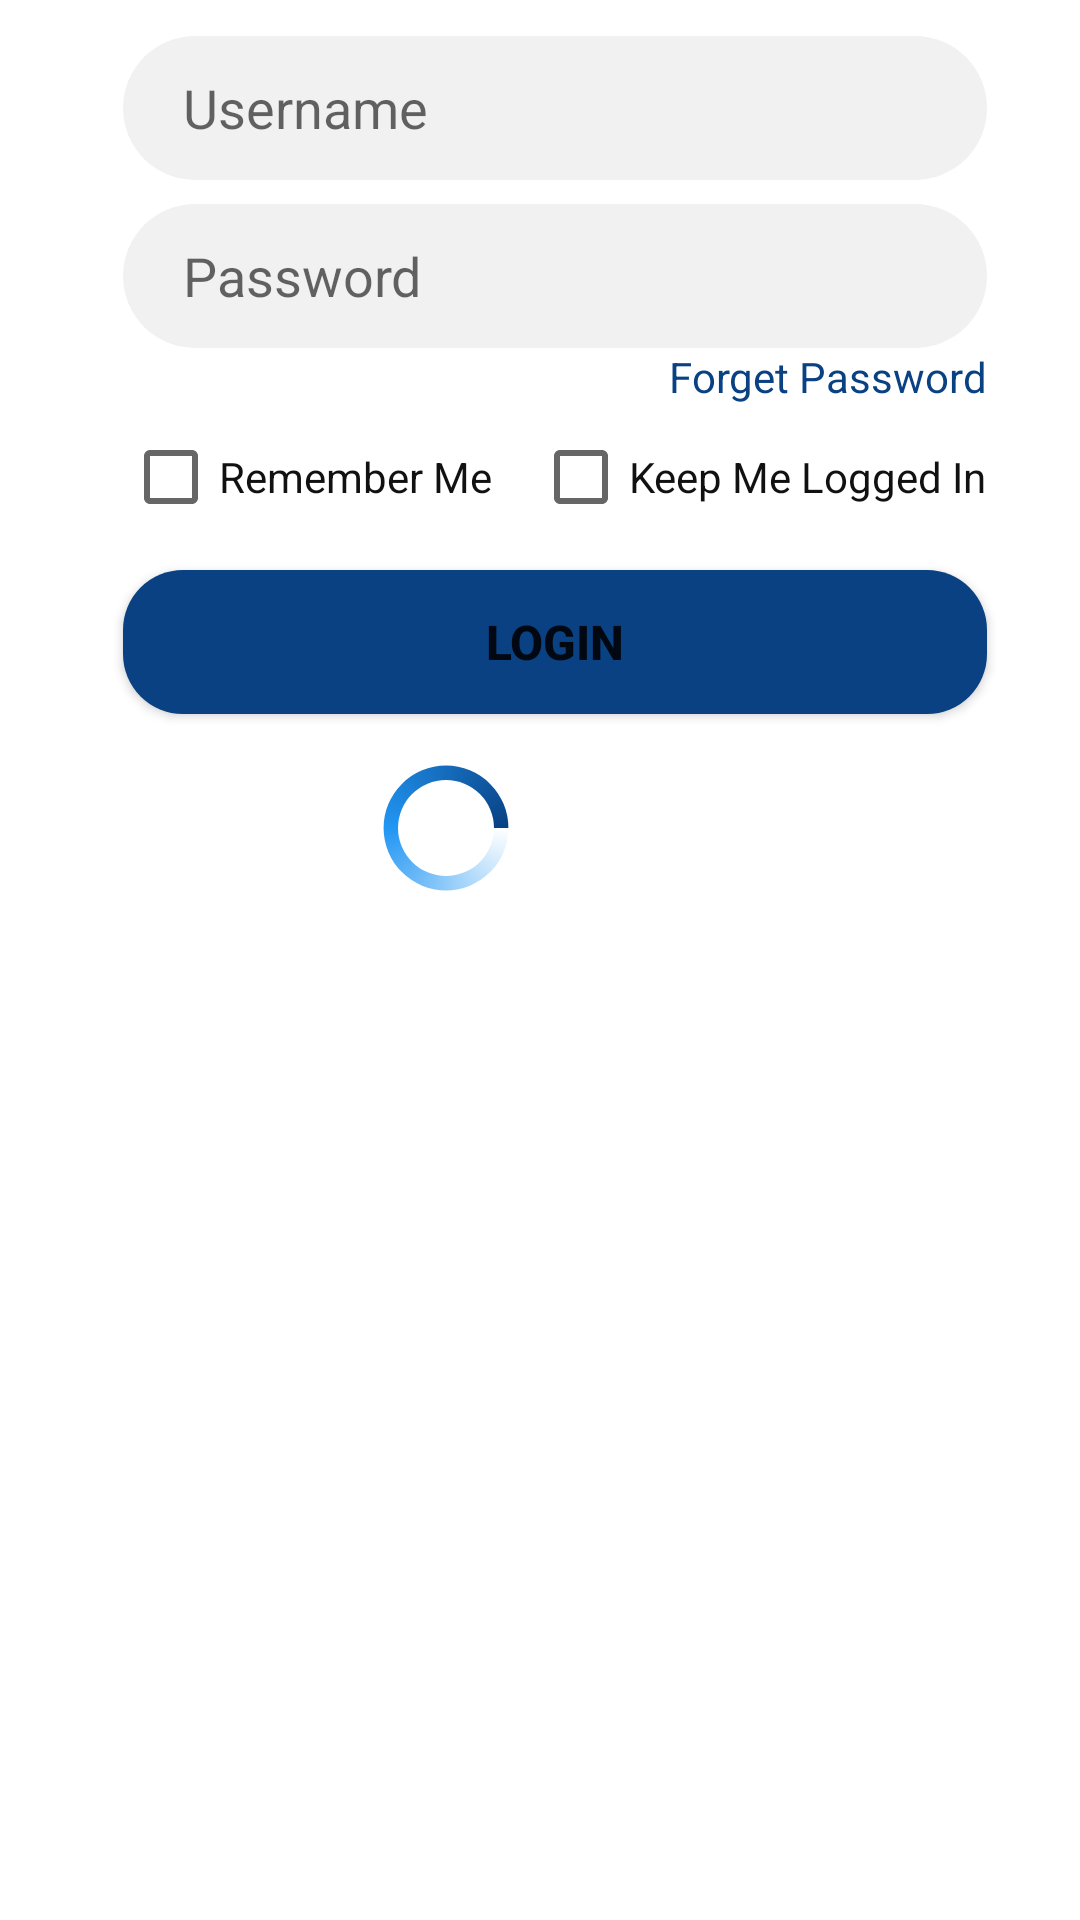

Produce the Android XML layout that renders to this screen, including the resource entries it uses.
<!-- AndroidManifest.xml: application theme Theme.UnimelbOrientation -->
<!-- res/layout/login_tab_frag.xml -->
<?xml version="1.0" encoding="utf-8"?>
<androidx.constraintlayout.widget.ConstraintLayout xmlns:android="http://schemas.android.com/apk/res/android"
    xmlns:app="http://schemas.android.com/apk/res-auto"
    xmlns:tools="http://schemas.android.com/tools"
    android:layout_width="match_parent"
    android:layout_height="match_parent">


    <EditText
        android:id="@+id/username"
        android:layout_width="0dp"
        android:layout_height="wrap_content"
        android:layout_marginStart="41dp"
        android:layout_marginTop="12dp"
        android:layout_marginEnd="41dp"
        android:background="@drawable/editext_bg"
        android:hint="Username"
        android:maxLines="1"
        android:minHeight="48dp"
        android:paddingLeft="20dp"
        android:paddingTop="10dp"
        android:paddingBottom="10dp"
        app:layout_constraintEnd_toEndOf="parent"
        app:layout_constraintHorizontal_bias="0.0"
        app:layout_constraintStart_toStartOf="parent"
        app:layout_constraintTop_toTopOf="parent"
        app:layout_constraintWidth_percent=".8" />

    <EditText
        android:id="@+id/password"
        android:layout_width="0dp"
        android:layout_height="wrap_content"
        android:layout_marginStart="41dp"
        android:layout_marginTop="8dp"
        android:layout_marginEnd="41dp"
        android:background="@drawable/editext_bg"
        android:hint="Password"
        android:inputType="textPassword"
        android:maxLines="1"
        android:minHeight="48dp"
        android:paddingLeft="20dp"
        android:paddingTop="10dp"
        android:paddingBottom="10dp"
        app:layout_constraintEnd_toEndOf="parent"
        app:layout_constraintHorizontal_bias="0.0"
        app:layout_constraintStart_toStartOf="parent"
        app:layout_constraintTop_toBottomOf="@+id/username"
        app:layout_constraintWidth_percent=".8" />

    <CheckBox
        android:id="@+id/checkBox_password_uni"
        android:layout_width="wrap_content"
        android:layout_height="wrap_content"
        android:layout_gravity="center"
        android:layout_marginTop="19dp"
        android:layout_weight="1"
        android:checked="false"
        android:text="@string/check_password"
        android:textColor="@color/black"
        android:textSize="@dimen/text_size_small"

        app:layout_constraintStart_toStartOf="@+id/login"
        app:layout_constraintTop_toBottomOf="@+id/password"
        tools:ignore="MissingConstraints" />

    <CheckBox
        android:id="@+id/checkBox_login_uni"

        android:layout_width="wrap_content"
        android:layout_height="wrap_content"
        android:layout_gravity="center"
        android:layout_weight="1"
        android:checked="false"
        android:text="@string/check_login"
        android:textColor="@color/black"
        android:textSize="@dimen/text_size_small"
        app:layout_constraintEnd_toEndOf="@+id/forget_pass"
        app:layout_constraintTop_toBottomOf="@+id/forget_pass"
        tools:ignore="MissingConstraints" />

    <Button
        android:id="@+id/login"
        android:layout_width="0dp"
        android:layout_height="wrap_content"
        android:layout_marginStart="41dp"
        android:layout_marginTop="7dp"
        android:layout_marginEnd="41dp"
        android:background="@drawable/button_bg"
        android:text="Login"
        android:textSize="16sp"
        android:textStyle="bold"
        app:layout_constraintEnd_toEndOf="parent"
        app:layout_constraintHorizontal_bias="0.0"
        app:layout_constraintStart_toStartOf="parent"
        app:layout_constraintTop_toBottomOf="@+id/checkBox_password_uni"
        app:layout_constraintWidth_percent=".8" />

    <TextView
        android:id="@+id/forget_pass"
        android:layout_width="wrap_content"
        android:layout_height="wrap_content"
        android:text="Forget Password"
        android:textColor="@color/unimelbBlue"
        app:layout_constraintEnd_toEndOf="@+id/password"
        app:layout_constraintTop_toBottomOf="@+id/password" />

    <ProgressBar
        android:id="@+id/progress_login"
        android:layout_width="wrap_content"
        android:layout_height="wrap_content"
        android:layout_centerInParent="true"
        android:layout_marginTop="14dp"
        android:layout_marginEnd="5dp"
        android:indeterminateDrawable="@drawable/progress_ring_uniblue"
        android:indeterminateDuration="1000"
        app:layout_constraintEnd_toStartOf="@+id/checkBox_login_uni"
        app:layout_constraintTop_toBottomOf="@+id/login" />


</androidx.constraintlayout.widget.ConstraintLayout>
<!-- resources referenced by this layout -->
<resources>
  <color name="black">#111111</color>
  <color name="unimelbBlue">#094183</color>&gt;
  <!-- drawable button_bg (drawable) -->
  <?xml version="1.0" encoding="utf-8"?>
  <shape xmlns:android="http://schemas.android.com/apk/res/android">
      <corners android:radius="20dp"/>
      <solid android:color="@color/unimelbBlue"/>
  
  </shape>
  <!-- drawable editext_bg (drawable) -->
  <?xml version="1.0" encoding="utf-8"?>
  <shape xmlns:android="http://schemas.android.com/apk/res/android"
      android:shape="rectangle">
  
      <solid android:color="@color/white_pressed"/>
      <corners android:topLeftRadius="40dp"
          android:topRightRadius="40dp"
          android:bottomLeftRadius="40dp"
          android:bottomRightRadius="40dp"
          />
  
  
  </shape>
  <!-- drawable progress_ring_uniblue (drawable) -->
  <?xml version="1.0" encoding="utf-8"?>
  <rotate xmlns:android="http://schemas.android.com/apk/res/android"
      android:fromDegrees="0"
      android:pivotX="50%"
      android:pivotY="50%"
      android:toDegrees="360" >
  
      <shape
          android:innerRadiusRatio="3"
          android:shape="ring"
          android:thicknessRatio="10"
          android:useLevel="false" >
          <gradient
              android:centerColor="@color/blue"
              android:centerY="0.50"
              android:endColor="@color/unimelbBlue"
              android:startColor="#FFFFFF"
              android:type="sweep"
              android:useLevel="false" />
      </shape>
  
  </rotate>
  <string name="check_login">Keep Me Logged In</string>
  <string name="check_password">Remember Me</string>
  <style name="Theme.UnimelbOrientation" parent="Theme.MaterialComponents.DayNight.DarkActionBar">
          
          <item name="colorPrimary">@color/unimelbBlue</item>
          <item name="colorPrimaryVariant">@color/unimelbBlue</item>
          <item name="colorOnPrimary">@color/white</item>
          
          <item name="colorSecondary">@color/teal_200</item>
          <item name="colorSecondaryVariant">@color/teal_700</item>
          <item name="colorOnSecondary">@color/black</item>
          
          <item name="android:statusBarColor" tools:targetApi="l">?attr/colorPrimaryVariant</item>
          
      </style>
  <color name="white_pressed">#f1f1f1</color>
  <color name="blue">#2196F3</color>
  <color name="white">#fffffa</color>
  <color name="teal_200">#E7E7E7</color>
  <color name="teal_700">#E7E7E7</color>
</resources>
